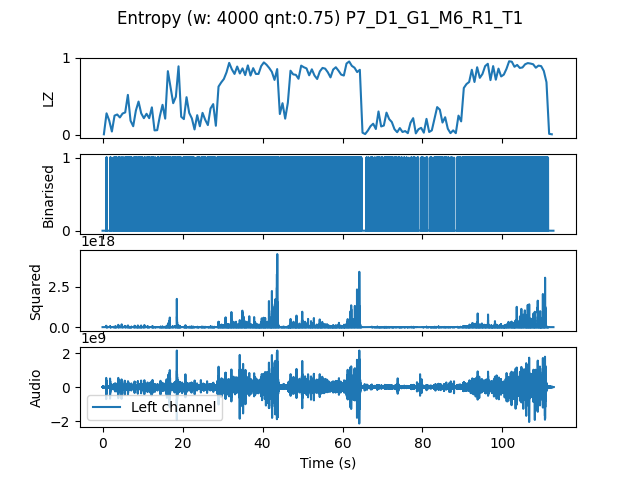

The data file committed next to this chart (first rows):
, t0, LZ, CTW
mean, 676476, 0.5085, 0.567
0.0, 0.0, 0.005983, 0.0006453
0.6667, 0.6667, 0.2782, 0.5827
1.333, 1.333, 0.1855, 0.2944
2.0, 2.0, 0.04188, 0.03092
2.667, 2.667, 0.2483, 0.3071
3.333, 3.333, 0.2632, 0.6054
4.0, 4.0, 0.2244, 0.3719
4.667, 4.667, 0.2752, 0.5293
5.333, 5.333, 0.2902, 0.3193
6.0, 6.0, 0.5175, 0.6315
6.667, 6.667, 0.1825, 0.1725
7.333, 7.333, 0.1107, 0.1494
8.0, 8.0, 0.3141, 0.5419
8.667, 8.667, 0.4308, 0.4521
9.333, 9.333, 0.2782, 0.3367
10.0, 10.0, 0.2154, 0.2398
10.67, 10.67, 0.2722, 0.4803
11.33, 11.33, 0.2154, 0.2616
12.0, 12.0, 0.356, 0.3988
12.67, 12.67, 0.05684, 0.05518
13.33, 13.33, 0.05983, 0.1518
14.0, 14.0, 0.2423, 0.3905
14.67, 14.67, 0.3889, 0.4084
15.33, 15.33, 0.2094, 0.2216
16.0, 16.0, 0.8256, 0.8544
16.67, 16.67, 0.6162, 1.598
17.33, 17.33, 0.4098, 0.6517
18.0, 18.0, 0.4936, 0.8943
18.67, 18.67, 0.8885, 0.8896
19.33, 19.33, 0.2333, 0.3641
20.0, 20.0, 0.2034, 0.3349
20.67, 20.67, 0.4876, 0.6203
21.33, 21.33, 0.2842, 0.3171
22.0, 22.0, 0.2124, 0.2222
22.67, 22.67, 0.0688, 0.05355
23.33, 23.33, 0.2543, 0.3137
24.0, 24.0, 0.1107, 0.131
24.67, 24.67, 0.2842, 0.4782
25.33, 25.33, 0.1944, 0.2705
26.0, 26.0, 0.1256, 0.1874
26.67, 26.67, 0.341, 0.3848
27.33, 27.33, 0.3979, 0.3957
28.0, 28.0, 0.1167, 0.1068
28.67, 28.67, 0.6252, 0.8081
29.33, 29.33, 0.6791, 0.7081
30.0, 30.0, 0.7239, 0.7126
30.67, 30.67, 0.8107, 0.8339
31.33, 31.33, 0.9333, 0.9199
32.0, 32.0, 0.8496, 0.8674
32.67, 32.67, 0.7897, 0.8094
33.33, 33.33, 0.8855, 0.8585
34.0, 34.0, 0.7957, 0.9569
34.67, 34.67, 0.8615, 0.8675
35.33, 35.33, 0.7748, 1.011
36.0, 36.0, 0.9004, 0.8828
36.67, 36.67, 0.7688, 0.7993
37.33, 37.33, 0.8645, 0.8875
38.0, 38.0, 0.7897, 0.8258
38.67, 38.67, 0.7897, 0.7784
... 110 more rows
